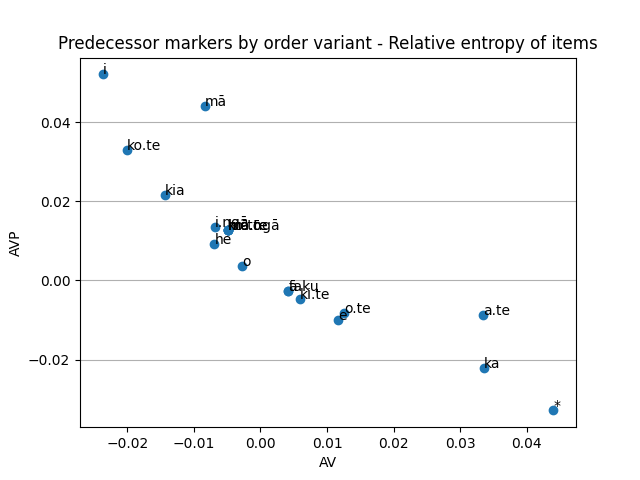

The data file committed next to this chart (first rows):
Predecessor, AV, AVP, Key, Diff, DiffAbs, Count
*, 0.04401, -0.03287, 0.01114, 0.07688, 0.07688, 142.0
a, 0.0002343, -0.0002316, 2.715550993227366e-06, 0.0004659, 0.0004659, 16.0
a.te, 0.0335, -0.008831, 0.02467, 0.04233, 0.04233, 20.0
e, 0.01166, -0.009883, 0.001782, 0.02155, 0.02155, 64.0
e.te, -0.001387, 0.001828, 0.0004409, -0.003215, 0.003215, 8.0
e.ō, 0.004192, -0.002762, 0.00143, 0.006955, 0.006955, 8.0
he, -0.006935, 0.00914, 0.002205, -0.01608, 0.01608, 24.0
hei, -0.002774, 0.003656, 0.0008818, -0.00643, 0.00643, 10.0
i, -0.02372, 0.05211, 0.02839, -0.07583, 0.07583, 38.0
i.ngā, -0.006849, 0.01354, 0.00669, -0.02039, 0.02039, 12.0
i.te, 0.0141, -0.01032, 0.003777, 0.02442, 0.02442, 38.0
i.tā, 0.004192, -0.002762, 0.00143, 0.006955, 0.006955, 8.0
ka, 0.03354, -0.0221, 0.01144, 0.05564, 0.05564, 62.0
kei, 0.004192, -0.002762, 0.00143, 0.006955, 0.006955, 8.0
kei.te, 0.004192, -0.002762, 0.00143, 0.006955, 0.006955, 8.0
ki, -0.00487, 0.01284, 0.007967, -0.01771, 0.01771, 10.0
ki.ngā, 0.004192, -0.002762, 0.00143, 0.006955, 0.006955, 12.0
ki.tana, 0.004192, -0.002762, 0.00143, 0.006955, 0.006955, 8.0
ki.te, 0.0059, -0.004665, 0.001235, 0.01056, 0.01056, 24.0
kia, -0.01441, 0.0217, 0.007292, -0.0361, 0.0361, 36.0
ko, -0.002774, 0.003656, 0.0008818, -0.00643, 0.00643, 12.0
ko.ngā, 0.004192, -0.002762, 0.00143, 0.006955, 0.006955, 10.0
ko.taku, -0.001387, 0.001828, 0.0004409, -0.003215, 0.003215, 8.0
ko.te, -0.02007, 0.03306, 0.01299, -0.05312, 0.05312, 40.0
ko.tō, -0.00487, 0.01284, 0.007967, -0.01771, 0.01771, 8.0
kua, -0.001329, 0.001401, 7.215344605177184e-05, -0.00273, 0.00273, 24.0
me, 0.004192, -0.002762, 0.00143, 0.006955, 0.006955, 8.0
me.taku, 0.004192, -0.002762, 0.00143, 0.006955, 0.006955, 8.0
me.te, 0.004192, -0.002762, 0.00143, 0.006955, 0.006955, 8.0
mā, -0.008353, 0.04403, 0.03568, -0.05239, 0.05239, 14.0
mā.te, -0.00487, 0.01284, 0.007967, -0.01771, 0.01771, 8.0
mō.ngā, -0.00487, 0.01284, 0.007967, -0.01771, 0.01771, 8.0
mō.te, -0.00487, 0.01284, 0.007967, -0.01771, 0.01771, 8.0
mō.ō, 0.004192, -0.002762, 0.00143, 0.006955, 0.006955, 8.0
ngā, 0.003903, -0.003429, 0.0004738, 0.007332, 0.007332, 24.0
nā, 0.001951, -0.001714, 0.0002369, 0.003666, 0.003666, 12.0
nā.te, -0.004161, 0.005484, 0.001323, -0.009645, 0.009645, 14.0
nō, 0.004192, -0.002762, 0.00143, 0.006955, 0.006955, 8.0
nō.te, -0.00487, 0.01284, 0.007967, -0.01771, 0.01771, 10.0
o, -0.002774, 0.003656, 0.0008818, -0.00643, 0.00643, 10.0
o.ngā, 0.001951, -0.001714, 0.0002369, 0.003666, 0.003666, 14.0
o.te, 0.01258, -0.008287, 0.004289, 0.02086, 0.02086, 20.0
taku, 0.004192, -0.002762, 0.00143, 0.006955, 0.006955, 8.0
te, -0.0008924, 0.0009047, 1.2274602580321522e-05, -0.001797, 0.001797, 50.0
tō, 0.004192, -0.002762, 0.00143, 0.006955, 0.006955, 8.0
ā, 0.004192, -0.002762, 0.00143, 0.006955, 0.006955, 12.0
ā.tō, 0.004192, -0.002762, 0.00143, 0.006955, 0.006955, 8.0
ō, 0.004192, -0.002762, 0.00143, 0.006955, 0.006955, 8.0
